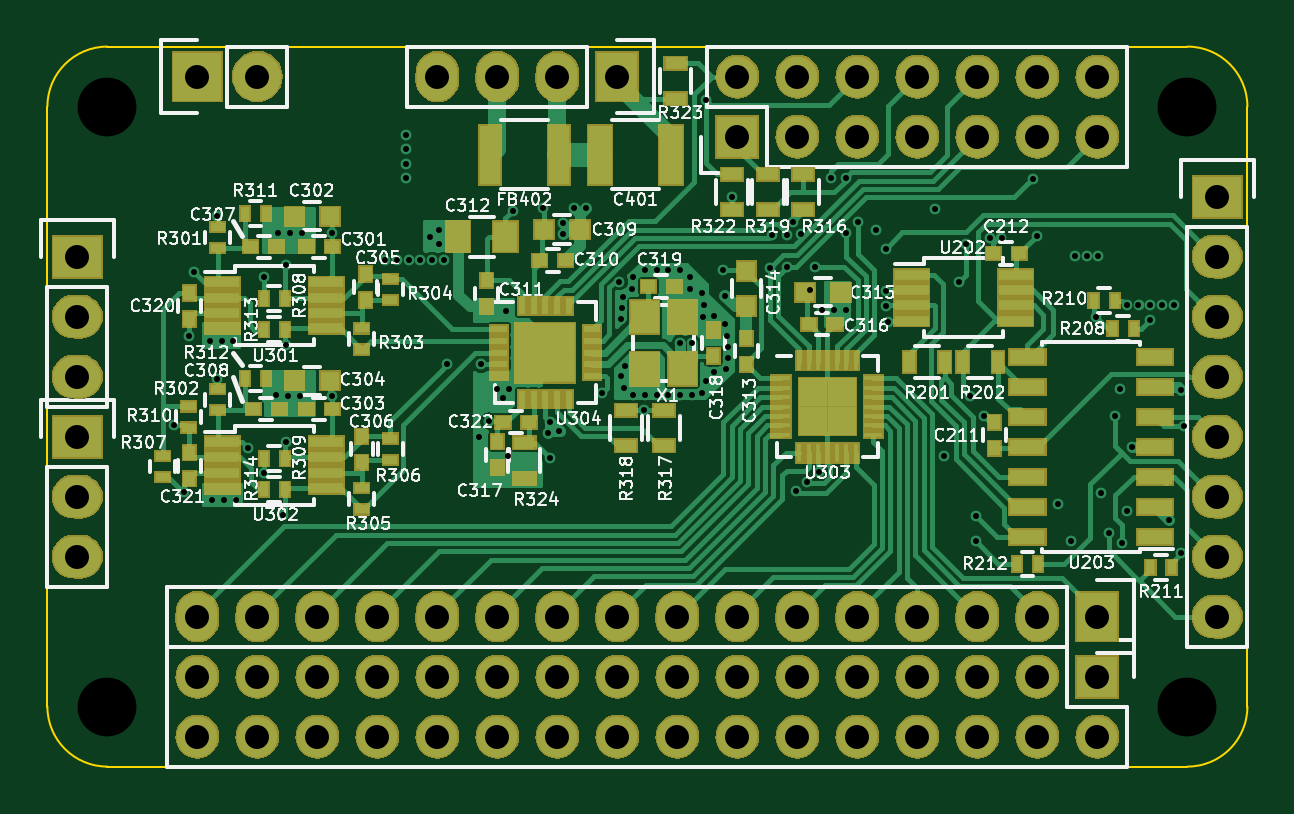
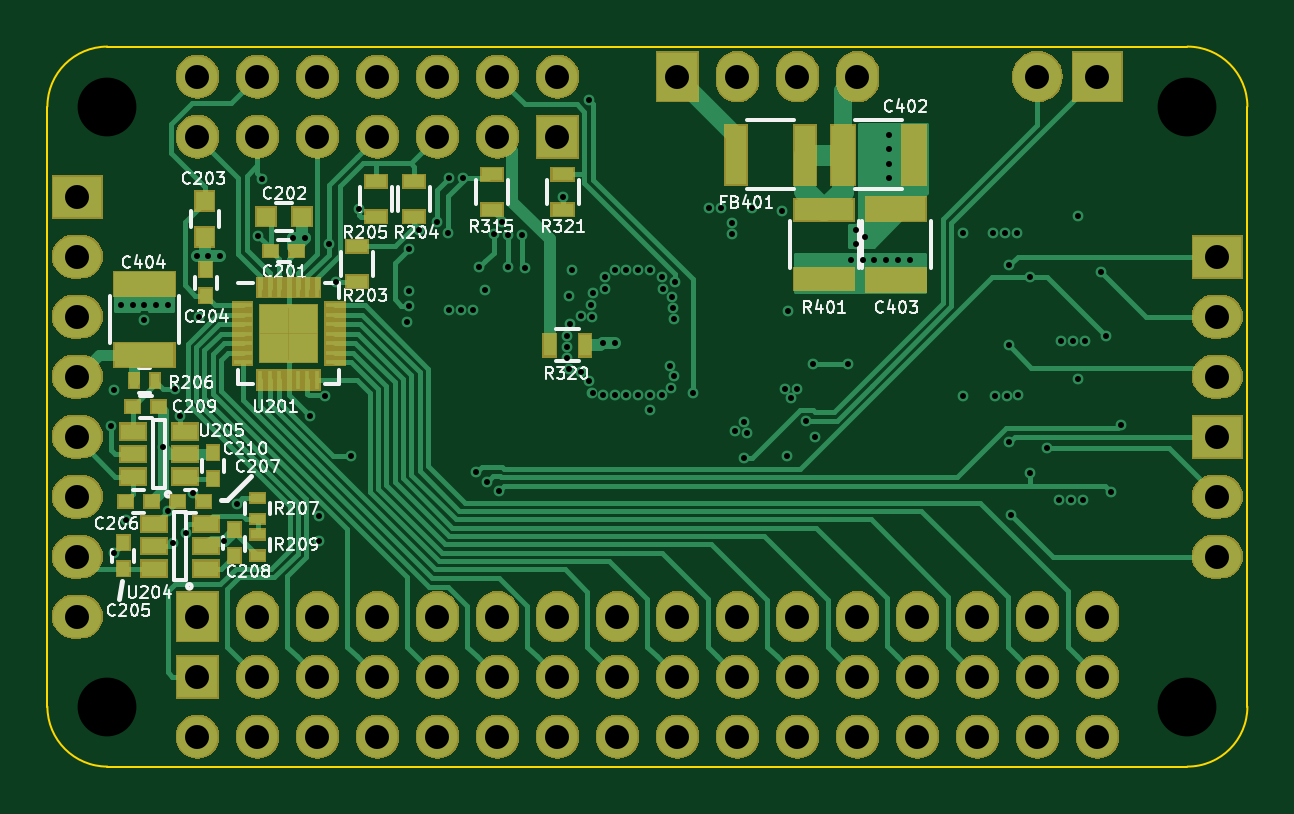
Circuit board: 10 layer files. Board 50.8 x 30.5 mm.
- bottom_copper: thermistor-measurement-board-B.Cu.gbl (33757 bytes)
- bottom_mask: thermistor-measurement-board-B.Mask.gbs (98468 bytes)
- paste: thermistor-measurement-board-B.Paste.gbp (3161 bytes)
- bottom_silk: thermistor-measurement-board-B.SilkS.gbo (47491 bytes)
- outline: thermistor-measurement-board-Edge.Cuts.gm1 (816 bytes)
- top_copper: thermistor-measurement-board-F.Cu.gtl (68940 bytes)
- top_mask: thermistor-measurement-board-F.Mask.gts (110468 bytes)
- paste: thermistor-measurement-board-F.Paste.gtp (6158 bytes)
- top_silk: thermistor-measurement-board-F.SilkS.gto (102221 bytes)
- drill: thermistor-measurement-board.drl (3633 bytes)

=== bottom_copper: thermistor-measurement-board-B.Cu.gbl (33757 bytes, source omitted) ===
=== bottom_mask: thermistor-measurement-board-B.Mask.gbs (98468 bytes, source omitted) ===
=== paste: thermistor-measurement-board-B.Paste.gbp ===
G04 #@! TF.FileFunction,Paste,Bot*
%FSLAX46Y46*%
G04 Gerber Fmt 4.6, Leading zero omitted, Abs format (unit mm)*
G04 Created by KiCad (PCBNEW 4.0.1-stable) date Wednesday, February 10, 2016 'PMt' 08:42:37 PM*
%MOMM*%
G01*
G04 APERTURE LIST*
%ADD10C,0.100000*%
%ADD11R,0.500000X0.900000*%
%ADD12R,0.600000X0.500000*%
%ADD13R,0.800000X0.200000*%
%ADD14R,0.200000X0.800000*%
%ADD15R,0.720000X0.720000*%
%ADD16R,0.500000X0.600000*%
%ADD17R,0.800000X0.750000*%
%ADD18R,0.750000X0.800000*%
%ADD19R,1.000000X2.500000*%
%ADD20R,2.500000X1.000000*%
%ADD21R,0.900000X2.500000*%
%ADD22R,0.900000X0.500000*%
%ADD23R,2.500000X0.900000*%
%ADD24R,0.400000X0.600000*%
%ADD25R,0.600000X0.400000*%
%ADD26R,1.060000X0.650000*%
G04 APERTURE END LIST*
D10*
D11*
X198450000Y-82500000D03*
X196950000Y-82500000D03*
D12*
X210250000Y-78500000D03*
X209150000Y-78500000D03*
D13*
X211450000Y-80800000D03*
X211450000Y-81200000D03*
X211450000Y-81600000D03*
X211450000Y-82000000D03*
X211450000Y-82400000D03*
X211450000Y-82800000D03*
X211450000Y-83200000D03*
D14*
X210700000Y-83950000D03*
X210300000Y-83950000D03*
X209900000Y-83950000D03*
X209500000Y-83950000D03*
X209100000Y-83950000D03*
X208700000Y-83950000D03*
X208300000Y-83950000D03*
D13*
X207550000Y-83200000D03*
X207550000Y-82800000D03*
X207550000Y-82400000D03*
X207550000Y-82000000D03*
X207550000Y-81600000D03*
X207550000Y-81200000D03*
X207550000Y-80800000D03*
D14*
X208300000Y-80050000D03*
X208700000Y-80050000D03*
X209100000Y-80050000D03*
X209500000Y-80050000D03*
X209900000Y-80050000D03*
X210300000Y-80050000D03*
X210700000Y-80050000D03*
D15*
X208900000Y-82600000D03*
X208900000Y-81400000D03*
X210100000Y-82600000D03*
X210100000Y-81400000D03*
D16*
X213000000Y-80400000D03*
X213000000Y-79300000D03*
D17*
X210450000Y-77050000D03*
X208950000Y-77050000D03*
D18*
X213050000Y-76400000D03*
X213050000Y-77900000D03*
D19*
X186031000Y-74422000D03*
X183031000Y-74422000D03*
D20*
X183769000Y-79732000D03*
X183769000Y-76732000D03*
D21*
X190553000Y-74422000D03*
X187653000Y-74422000D03*
D22*
X206600000Y-79800000D03*
X206600000Y-78300000D03*
X204200000Y-77050000D03*
X204200000Y-75550000D03*
X205800000Y-75550000D03*
X205800000Y-77050000D03*
X200900000Y-76750000D03*
X200900000Y-75250000D03*
X197900000Y-76750000D03*
X197900000Y-75250000D03*
D23*
X186817000Y-79682000D03*
X186817000Y-76782000D03*
D16*
X216500000Y-91950000D03*
X216500000Y-90850000D03*
D12*
X216400000Y-89100000D03*
X215300000Y-89100000D03*
X214200000Y-89100000D03*
X213100000Y-89100000D03*
D16*
X211800000Y-91400000D03*
X211800000Y-90300000D03*
D12*
X216100000Y-85100000D03*
X215000000Y-85100000D03*
D16*
X212700000Y-88150000D03*
X212700000Y-87050000D03*
D20*
X215600000Y-82900000D03*
X215600000Y-79900000D03*
D24*
X216050000Y-84000000D03*
X215150000Y-84000000D03*
D25*
X210800000Y-89850000D03*
X210800000Y-88950000D03*
X210800000Y-91400000D03*
X210800000Y-90500000D03*
D26*
X213000000Y-91950000D03*
X213000000Y-91000000D03*
X213000000Y-90050000D03*
X215200000Y-90050000D03*
X215200000Y-91950000D03*
X215200000Y-91000000D03*
X213900000Y-88050000D03*
X213900000Y-87100000D03*
X213900000Y-86150000D03*
X216100000Y-86150000D03*
X216100000Y-88050000D03*
X216100000Y-87100000D03*
M02*

=== bottom_silk: thermistor-measurement-board-B.SilkS.gbo (47491 bytes, source omitted) ===
=== outline: thermistor-measurement-board-Edge.Cuts.gm1 ===
G04 #@! TF.FileFunction,Profile,NP*
%FSLAX46Y46*%
G04 Gerber Fmt 4.6, Leading zero omitted, Abs format (unit mm)*
G04 Created by KiCad (PCBNEW 4.0.1-stable) date Wednesday, February 10, 2016 'PMt' 08:42:37 PM*
%MOMM*%
G01*
G04 APERTURE LIST*
%ADD10C,0.100000*%
%ADD11C,0.076200*%
G04 APERTURE END LIST*
D10*
D11*
X168910000Y-97790000D02*
G75*
G03X171450000Y-100330000I2540000J0D01*
G01*
X217170000Y-100330000D02*
X171450000Y-100330000D01*
X168910000Y-72390000D02*
X168910000Y-97790000D01*
X171450000Y-69850000D02*
G75*
G03X168910000Y-72390000I0J-2540000D01*
G01*
X217170000Y-100330000D02*
G75*
G03X219710000Y-97790000I0J2540000D01*
G01*
X219710000Y-72390000D02*
G75*
G03X217170000Y-69850000I-2540000J0D01*
G01*
X219710000Y-72390000D02*
X219710000Y-97790000D01*
X171450000Y-69850000D02*
X217170000Y-69850000D01*
M02*

=== top_copper: thermistor-measurement-board-F.Cu.gtl (68940 bytes, source omitted) ===
=== top_mask: thermistor-measurement-board-F.Mask.gts (110468 bytes, source omitted) ===
=== paste: thermistor-measurement-board-F.Paste.gtp ===
G04 #@! TF.FileFunction,Paste,Top*
%FSLAX46Y46*%
G04 Gerber Fmt 4.6, Leading zero omitted, Abs format (unit mm)*
G04 Created by KiCad (PCBNEW 4.0.1-stable) date Wednesday, February 10, 2016 'PMt' 08:42:37 PM*
%MOMM*%
G01*
G04 APERTURE LIST*
%ADD10C,0.100000*%
%ADD11R,0.500000X0.900000*%
%ADD12R,0.500000X0.600000*%
%ADD13R,1.450000X0.450000*%
%ADD14R,0.800000X0.200000*%
%ADD15R,0.200000X0.800000*%
%ADD16R,0.720000X0.720000*%
%ADD17R,0.730000X0.300000*%
%ADD18R,0.300000X0.730000*%
%ADD19R,0.750000X0.750000*%
%ADD20R,0.600000X0.500000*%
%ADD21R,1.200000X1.400000*%
%ADD22R,0.800000X0.750000*%
%ADD23R,0.750000X0.800000*%
%ADD24R,0.900000X2.500000*%
%ADD25R,0.900000X0.500000*%
%ADD26R,1.000000X2.500000*%
%ADD27R,1.000000X1.250000*%
%ADD28R,0.600000X0.400000*%
%ADD29R,0.400000X0.600000*%
%ADD30R,1.500000X0.600000*%
G04 APERTURE END LIST*
D10*
D11*
X206900000Y-83200000D03*
X205400000Y-83200000D03*
D12*
X197100000Y-82950000D03*
X197100000Y-81850000D03*
D13*
X176319102Y-79829258D03*
X176319102Y-80479258D03*
X176319102Y-81129258D03*
X176319102Y-81779258D03*
X180719102Y-81779258D03*
X180719102Y-81129258D03*
X180719102Y-80479258D03*
X180719102Y-79829258D03*
X176319102Y-86594258D03*
X176319102Y-87244258D03*
X176319102Y-87894258D03*
X176319102Y-88544258D03*
X180719102Y-88544258D03*
X180719102Y-87894258D03*
X180719102Y-87244258D03*
X180719102Y-86594258D03*
D14*
X199980000Y-83890000D03*
X199980000Y-84290000D03*
X199980000Y-84690000D03*
X199980000Y-85090000D03*
X199980000Y-85490000D03*
X199980000Y-85890000D03*
X199980000Y-86290000D03*
D15*
X200730000Y-87040000D03*
X201130000Y-87040000D03*
X201530000Y-87040000D03*
X201930000Y-87040000D03*
X202330000Y-87040000D03*
X202730000Y-87040000D03*
X203130000Y-87040000D03*
D14*
X203880000Y-86290000D03*
X203880000Y-85890000D03*
X203880000Y-85490000D03*
X203880000Y-85090000D03*
X203880000Y-84690000D03*
X203880000Y-84290000D03*
X203880000Y-83890000D03*
D15*
X203130000Y-83140000D03*
X202730000Y-83140000D03*
X202330000Y-83140000D03*
X201930000Y-83140000D03*
X201530000Y-83140000D03*
X201130000Y-83140000D03*
X200730000Y-83140000D03*
D16*
X202530000Y-85690000D03*
X202530000Y-84490000D03*
X201330000Y-85690000D03*
X201330000Y-84490000D03*
D17*
X188027000Y-81804000D03*
X188027000Y-82304000D03*
X188027000Y-82804000D03*
X188027000Y-83304000D03*
X188027000Y-83804000D03*
D18*
X188992000Y-84769000D03*
X189492000Y-84769000D03*
X189992000Y-84769000D03*
X190492000Y-84769000D03*
X190992000Y-84769000D03*
D17*
X191957000Y-83804000D03*
X191957000Y-83304000D03*
X191957000Y-82804000D03*
X191957000Y-82304000D03*
X191957000Y-81804000D03*
D18*
X190992000Y-80839000D03*
X190492000Y-80839000D03*
X189992000Y-80839000D03*
X189492000Y-80839000D03*
X188992000Y-80839000D03*
D19*
X190617000Y-83429000D03*
X190617000Y-82179000D03*
X189367000Y-83429000D03*
X189367000Y-82179000D03*
D20*
X180969102Y-78329258D03*
X179869102Y-78329258D03*
X180969102Y-85194258D03*
X179869102Y-85194258D03*
X177519102Y-78329258D03*
X178619102Y-78329258D03*
X177619102Y-85194258D03*
X178719102Y-85194258D03*
X189750000Y-78900000D03*
X190850000Y-78900000D03*
D12*
X187500000Y-79750000D03*
X187500000Y-80850000D03*
X198500000Y-83300000D03*
X198500000Y-82200000D03*
D20*
X201150000Y-81600000D03*
X202250000Y-81600000D03*
D12*
X187960000Y-86572000D03*
X187960000Y-87672000D03*
D21*
X195800000Y-83500000D03*
X195800000Y-81300000D03*
X194200000Y-83500000D03*
X194200000Y-81300000D03*
D22*
X180869102Y-77029258D03*
X179369102Y-77029258D03*
X180869102Y-83994258D03*
X179369102Y-83994258D03*
X189950000Y-77600000D03*
X191450000Y-77600000D03*
D23*
X198500000Y-79350000D03*
X198500000Y-80850000D03*
D22*
X201000000Y-80250000D03*
X202500000Y-80250000D03*
D20*
X194350000Y-80000000D03*
X195450000Y-80000000D03*
D24*
X187653000Y-74422000D03*
X190553000Y-74422000D03*
D25*
X200900000Y-76750000D03*
X200900000Y-75250000D03*
X195000000Y-85250000D03*
X195000000Y-86750000D03*
X193400000Y-85250000D03*
X193400000Y-86750000D03*
X199400000Y-76750000D03*
X199400000Y-75250000D03*
X197900000Y-76750000D03*
X197900000Y-75250000D03*
D26*
X195302000Y-74422000D03*
X192302000Y-74422000D03*
D27*
X188300000Y-77900000D03*
X186300000Y-77900000D03*
D12*
X182384102Y-80579258D03*
X182384102Y-79479258D03*
X182219102Y-87444258D03*
X182219102Y-86344258D03*
D28*
X176119102Y-77479258D03*
X176119102Y-78379258D03*
X176119102Y-84344258D03*
X176119102Y-85244258D03*
X182219102Y-81779258D03*
X182219102Y-82679258D03*
X183419102Y-80579258D03*
X183419102Y-79679258D03*
X182219102Y-88544258D03*
X182219102Y-89444258D03*
X183419102Y-87344258D03*
X183419102Y-86444258D03*
X173784102Y-87179258D03*
X173784102Y-88079258D03*
D29*
X178069102Y-80529258D03*
X178969102Y-80529258D03*
X178069102Y-87294258D03*
X178969102Y-87294258D03*
D28*
X174884102Y-85079258D03*
X174884102Y-85979258D03*
D29*
X177269102Y-76929258D03*
X178169102Y-76929258D03*
X177269102Y-83894258D03*
X178169102Y-83894258D03*
X178069102Y-81829258D03*
X178969102Y-81829258D03*
X178069102Y-88594258D03*
X178969102Y-88594258D03*
D25*
X195500000Y-70550000D03*
X195500000Y-72050000D03*
D12*
X174919102Y-81379258D03*
X174919102Y-80279258D03*
X174919102Y-88144258D03*
X174919102Y-87044258D03*
X209000000Y-86850000D03*
X209000000Y-85750000D03*
D11*
X209150000Y-83200000D03*
X207650000Y-83200000D03*
D29*
X214000000Y-81800000D03*
X214900000Y-81800000D03*
X214100000Y-80600000D03*
X213200000Y-80600000D03*
D13*
X205500000Y-79500000D03*
X205500000Y-80150000D03*
X205500000Y-80800000D03*
X205500000Y-81450000D03*
X209900000Y-81450000D03*
X209900000Y-80800000D03*
X209900000Y-80150000D03*
X209900000Y-79500000D03*
D30*
X215800000Y-90610000D03*
X215800000Y-89340000D03*
X215800000Y-88070000D03*
X215800000Y-86800000D03*
X215800000Y-85530000D03*
X215800000Y-84260000D03*
X215800000Y-82990000D03*
X210400000Y-82990000D03*
X210400000Y-84260000D03*
X210400000Y-85530000D03*
X210400000Y-86800000D03*
X210400000Y-88070000D03*
X210400000Y-89340000D03*
X210400000Y-90610000D03*
D20*
X210050000Y-78600000D03*
X208950000Y-78600000D03*
D29*
X215600000Y-91900000D03*
X216500000Y-91900000D03*
X210850000Y-91750000D03*
X209950000Y-91750000D03*
D25*
X189103000Y-88126000D03*
X189103000Y-86626000D03*
D20*
X188200000Y-85750000D03*
X189300000Y-85750000D03*
M02*

=== top_silk: thermistor-measurement-board-F.SilkS.gto (102221 bytes, source omitted) ===
=== drill: thermistor-measurement-board.drl ===
M48
;DRILL file {KiCad 4.0.1-stable} date Wednesday, February 10, 2016 'PMt' 08:42:39 PM
;FORMAT={2:4/ absolute / inch / suppress leading zeros}
FMAT,2
INCH,TZ
T1C0.010
T2C0.040
T3C0.098
%
G90
G05
M72
T1
X68608Y-33811
X68780Y-34921
X68858Y-32323
X68937Y-31260
X69206Y-32413
X69246Y-35051
X69324Y-30326
X69324Y-33043
X69403Y-32413
X69443Y-35051
X69600Y-32413
X69639Y-35051
X69843Y-34189
X70118Y-31339
X70118Y-34612
X70316Y-33312
X70348Y-30602
X70433Y-35307
X70472Y-31142
X70472Y-32480
X70472Y-34094
X70513Y-33319
X70545Y-30602
X70705Y-33319
X70742Y-30602
X71248Y-30602
X71248Y-33319
X72126Y-31063
X72323Y-31063
X72480Y-28976
X72480Y-29213
X72480Y-29449
X72480Y-29685
X72520Y-31063
X72717Y-31063
X72874Y-30669
X72913Y-31063
X73021Y-30552
X73031Y-30787
X73110Y-31063
X73162Y-32792
X73701Y-34000
X73733Y-32796
X73858Y-33740
X74000Y-33200
X74100Y-33350
X74150Y-31900
X74174Y-34331
X74200Y-33200
X74252Y-30236
X74764Y-30197
X74843Y-33937
X74882Y-34353
X74885Y-33751
X75035Y-33902
X75091Y-30433
X75091Y-30630
X75276Y-30197
X75472Y-30197
X75748Y-33268
X76034Y-31415
X76056Y-32033
X76063Y-32992
X76070Y-31850
X76086Y-31665
X76102Y-33189
X76127Y-32820
X76248Y-31535
X76260Y-33307
X76260Y-31337
X76450Y-33550
X76457Y-31220
X76457Y-33307
X76654Y-31220
X76654Y-33307
X76850Y-31220
X76850Y-33307
X77047Y-31220
X77047Y-32441
X77047Y-33300
X77205Y-31339
X77205Y-31535
X77244Y-32441
X77244Y-33300
X77402Y-31614
X77415Y-33280
X77420Y-32000
X77441Y-31811
X77473Y-28386
X77473Y-33078
X77607Y-32926
X77614Y-31997
X77756Y-31220
X77795Y-32126
X77800Y-31650
X77808Y-32881
X77835Y-32323
X77844Y-32510
X77847Y-32696
X77913Y-30000
X78539Y-31187
X78583Y-30639
X78819Y-31181
X78823Y-30639
X78921Y-30420
X78976Y-34910
X79062Y-30630
X79167Y-34751
X79209Y-31549
X79300Y-31170
X79355Y-34588
X79409Y-31890
X79567Y-29692
X79606Y-31890
X79803Y-31890
X79807Y-29689
X79818Y-30606
X80008Y-30429
X80315Y-30551
X80469Y-31573
X80472Y-30866
X80472Y-31819
X80512Y-32087
X81299Y-30206
X81443Y-34318
X81693Y-31417
X81811Y-30787
X81875Y-33326
X81969Y-35748
X81978Y-35326
X82118Y-33664
X82205Y-30685
X82402Y-30685
X82923Y-29701
X82988Y-30651
X83342Y-35121
X83553Y-35733
X83622Y-30984
X83819Y-30984
X83981Y-32003
X84004Y-30984
X84067Y-34943
X84191Y-35614
X84291Y-33661
X84379Y-33203
X84414Y-35779
X84488Y-31811
X84490Y-35235
X84581Y-34178
X84685Y-31811
X84882Y-31811
X84882Y-32051
X85079Y-31811
X85197Y-35394
X85276Y-31811
X85394Y-33228
X85394Y-35945
X85437Y-33819
T2
X67000Y-31000
X67000Y-32000
X67000Y-33000
X67000Y-34000
X67000Y-35000
X67000Y-36000
X69000Y-28000
X69000Y-37000
X69000Y-38000
X69000Y-39000
X70000Y-28000
X70000Y-37000
X70000Y-38000
X70000Y-39000
X71000Y-37000
X71000Y-38000
X71000Y-39000
X72000Y-37000
X72000Y-38000
X72000Y-39000
X73000Y-28000
X73000Y-37000
X73000Y-38000
X73000Y-39000
X74000Y-28000
X74000Y-37000
X74000Y-38000
X74000Y-39000
X75000Y-28000
X75000Y-37000
X75000Y-38000
X75000Y-39000
X76000Y-28000
X76000Y-37000
X76000Y-38000
X76000Y-39000
X77000Y-37000
X77000Y-38000
X77000Y-39000
X78000Y-28000
X78000Y-29000
X78000Y-37000
X78000Y-38000
X78000Y-39000
X79000Y-28000
X79000Y-29000
X79000Y-37000
X79000Y-38000
X79000Y-39000
X80000Y-28000
X80000Y-29000
X80000Y-37000
X80000Y-38000
X80000Y-39000
X81000Y-28000
X81000Y-29000
X81000Y-37000
X81000Y-38000
X81000Y-39000
X82000Y-28000
X82000Y-29000
X82000Y-37000
X82000Y-38000
X82000Y-39000
X83000Y-28000
X83000Y-29000
X83000Y-37000
X83000Y-38000
X83000Y-39000
X84000Y-28000
X84000Y-29000
X84000Y-37000
X84000Y-38000
X84000Y-39000
X86000Y-30000
X86000Y-31000
X86000Y-32000
X86000Y-33000
X86000Y-34000
X86000Y-35000
X86000Y-36000
X86000Y-37000
T3
X67500Y-28500
X67500Y-38500
X85500Y-28500
X85500Y-38500
T0
M30
